Labelled photos from "Splited", an image-classification folder in braveJu/LBP. The possible labels are: Kyberge_blanket1, Kyberge_blanket2, Kyberge_canvas1, Kyberge_ceiling1, Kyberge_ceiling2, Kyberge_cushion1, Kyberge_floor1, Kyberge_floor2, Kyberge_grass1, Kyberge_lentils1, Kyberge_linseeds1, Kyberge_oatmeal1, Kyberge_pearlsugar1, Kyberge_rice1, Kyberge_rice2, Kyberge_rug1, Kyberge_sand1, Kyberge_scarf1, Kyberge_scarf2, Kyberge_screen1, Kyberge_seat1, Kyberge_seat2, Kyberge_sesameseeds1, Kyberge_stone1, Kyberge_stone2, Kyberge_stone3, Kyberge_stoneslab1, Kyberge_wall1, UIUC01_bark1, UIUC02_bark2, UIUC03_bark3, UIUC04_wood1, UIUC05_wood2, UIUC06_wood3, UIUC07_water, UIUC08_granite, UIUC09_marble, UIUC10_floor1, UIUC11_floor2, UIUC12_pebbles, UIUC13_wall, UIUC14_brick1, UIUC15_brick2, UIUC16_glass1, UIUC17_glass2, UIUC18_carpet1, UIUC19_carpet2, UIUC20_upholstery, UIUC21_wallpaper, UIUC22_fur, UIUC23_knit, UIUC24_corduroy, UIUC25_plaid.

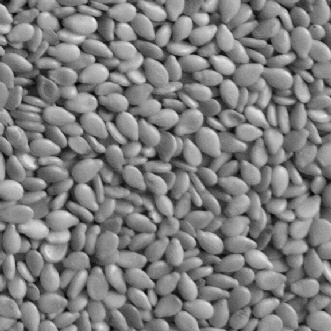
Label: Kyberge_sesameseeds1

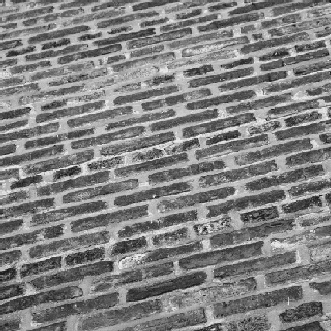
Label: UIUC14_brick1

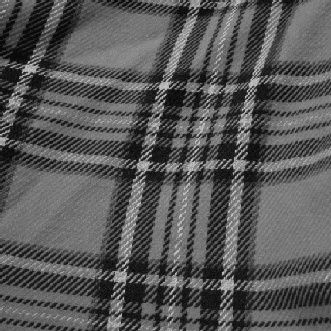
Label: UIUC25_plaid

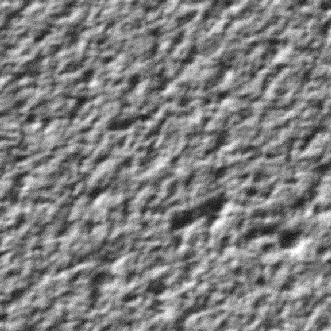
Label: Kyberge_ceiling1

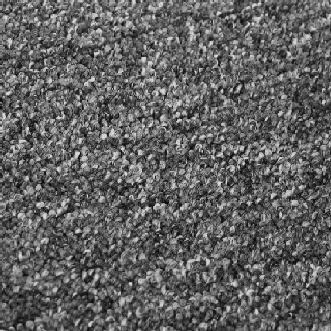
Label: UIUC18_carpet1

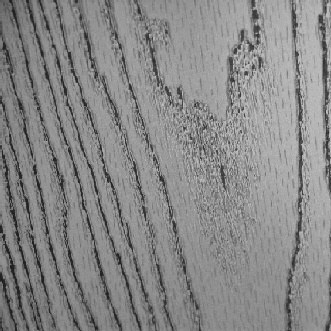
Label: UIUC05_wood2
